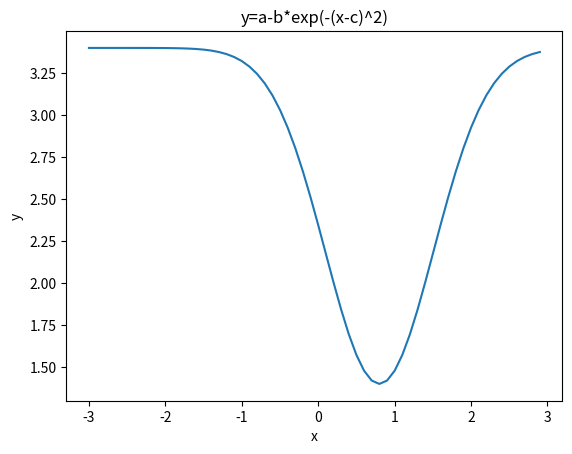

Source code (Python):
"""
  Name     : c9_07_find_minimum_expential_function.py
  Book     : Python for Finance (2nd ed.)
  Publisher: Packt Publishing Ltd. 
[redacted]
  Date     : 6/6/2017
  email    : [email redacted]
             [email redacted]
"""

import numpy as np
from scipy import optimize
import matplotlib.pyplot as plt
# define a function 
a=3.4
b=2.0
c=0.8
def f(x):
    return a-b*np.exp(-(x - c)**2)

x=np.arange(-3,3,0.1)
y=f(x)
plt.title("y=a-b*exp(-(x-c)^2)")
plt.xlabel("x")
plt.ylabel("y")
plt.plot(x,y)
plt.show()

# find the minimum
solution= optimize.brent(f) 
print(solution)
